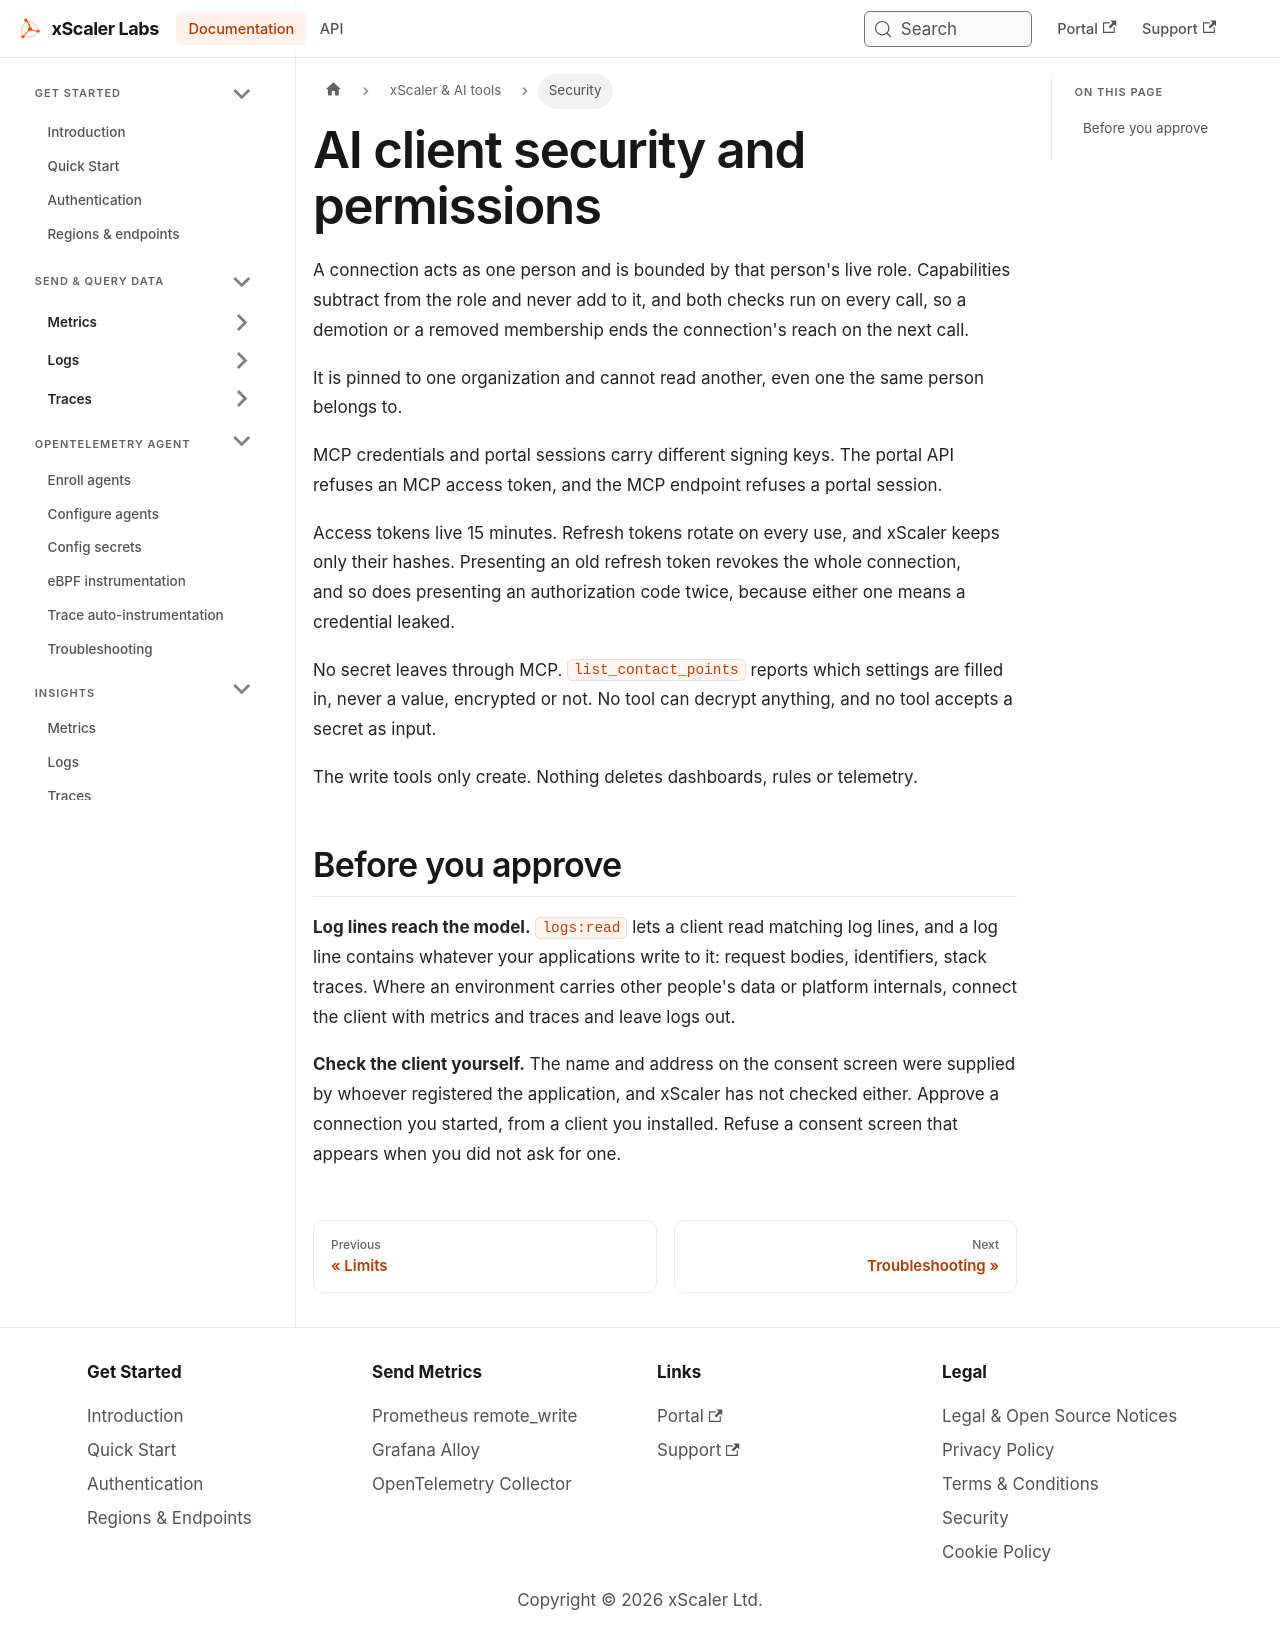

repository: xscaler/docs · page: ai/security.html · generator: docusaurus

---
id: ai-security
title: AI client security and permissions
description: Understand how xScaler AI client connections use roles and capabilities, what data reaches the model, and what to check before granting access.
sidebar_label: Security
slug: /ai/security
---

# AI client security and permissions

A connection acts as one person and is bounded by that person's live role. Capabilities subtract from the role and never add to it, and both checks run on every call, so a demotion or a removed membership ends the connection's reach on the next call.

It is pinned to one organization and cannot read another, even one the same person belongs to.

MCP credentials and portal sessions carry different signing keys. The portal API refuses an MCP access token, and the MCP endpoint refuses a portal session.

Access tokens live 15 minutes. Refresh tokens rotate on every use, and xScaler keeps only their hashes. Presenting an old refresh token revokes the whole connection, and so does presenting an authorization code twice, because either one means a credential leaked.

No secret leaves through MCP. `list_contact_points` reports which settings are filled in, never a value, encrypted or not. No tool can decrypt anything, and no tool accepts a secret as input.

The write tools only create. Nothing deletes dashboards, rules or telemetry.

## Before you approve

**Log lines reach the model.** `logs:read` lets a client read matching log lines, and a log line contains whatever your applications write to it: request bodies, identifiers, stack traces. Where an environment carries other people's data or platform internals, connect the client with metrics and traces and leave logs out.

**Check the client yourself.** The name and address on the consent screen were supplied by whoever registered the application, and xScaler has not checked either. Approve a connection you started, from a client you installed. Refuse a consent screen that appears when you did not ask for one.
